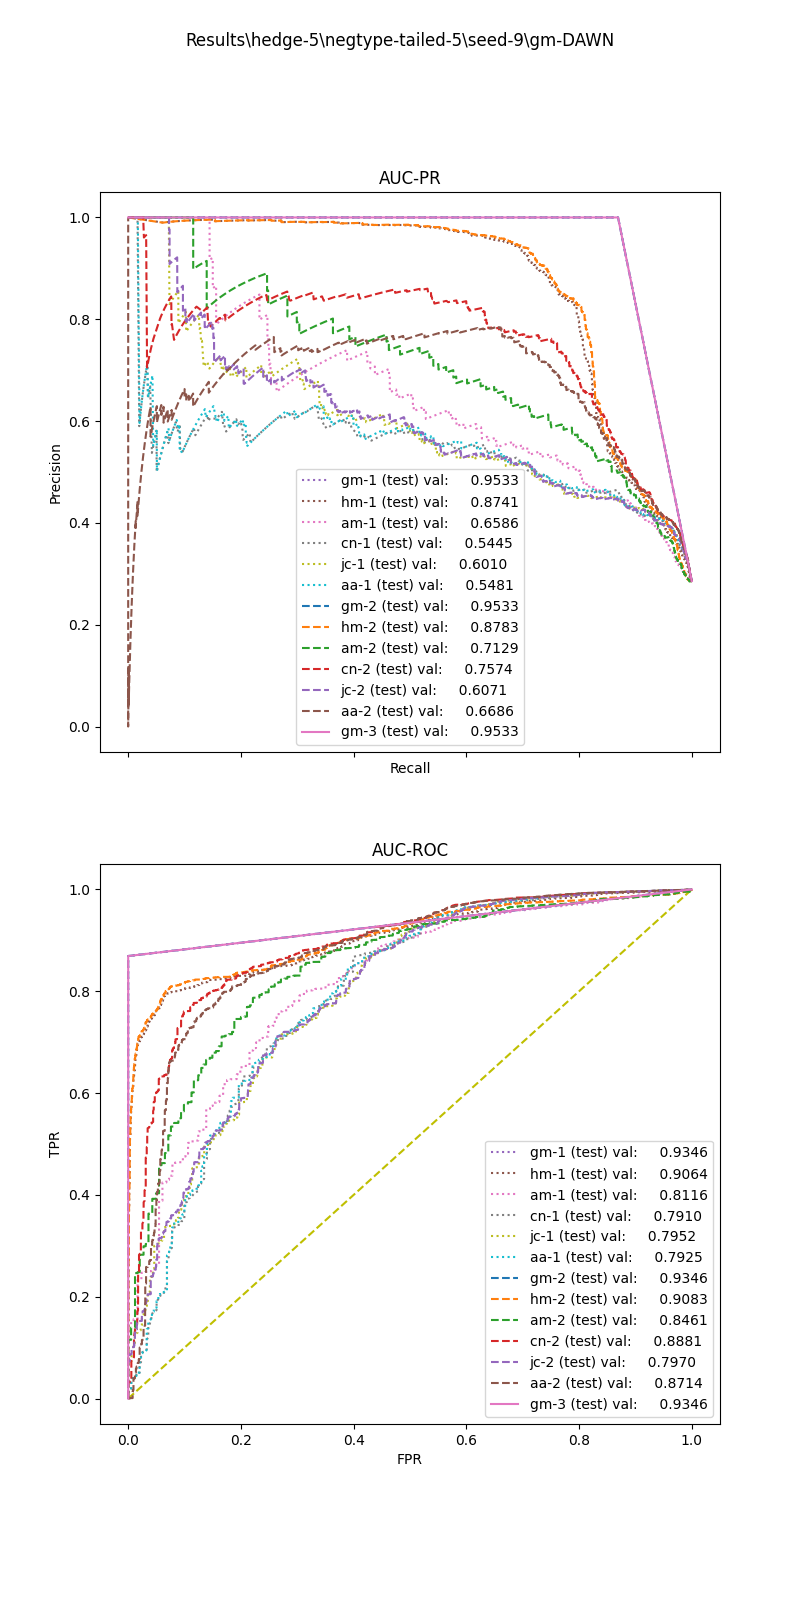

Data behind this chart, as committed beside it:
, input_dim1, pred_dim1, input_dim2, pred_dim2, input_dim3, pred_dim3, label
0, 116.2, 1.0, 0.672, 1.0, 36.38, 1.0, 1.0
1, 152.2, 1.0, 0.0, 0.0, 0.0, 0.0, 1.0
2, 82.41, 0.0, 0.8328, 1.0, 0.0, 1.0, 1.0
3, 78.29, 0.0, 0.338, 0.0, 0.0, 1.0, 1.0
4, 16.04, 0.0, 0.8051, 1.0, 0.0, 1.0, 1.0
5, 150.5, 1.0, 0.5998, 1.0, 0.0, 1.0, 1.0
6, 55.37, 0.0, 0.1615, 0.0, 0.0, 1.0, 1.0
7, 10.41, 0.0, 0.1499, 0.0, 0.0, 0.0, 1.0
8, 68.86, 0.0, 0.3422, 0.0, 0.0, 1.0, 1.0
9, 74.23, 0.0, 0.0, 0.0, 0.0, 0.0, 1.0
10, 14.79, 0.0, 0.8491, 1.0, 0.0, 1.0, 1.0
11, 107.1, 1.0, 0.7002, 1.0, 29.31, 1.0, 1.0
12, 55.91, 0.0, 0.384, 0.0, 0.0, 1.0, 1.0
13, 38.07, 0.0, 0.7666, 1.0, 0.0, 1.0, 1.0
14, 46.25, 0.0, 0.7602, 1.0, 0.0, 1.0, 1.0
15, 64.46, 0.0, 0.3441, 0.0, 0.0, 1.0, 1.0
16, 65.67, 0.0, 0.3494, 0.0, 0.0, 1.0, 1.0
17, 66.87, 0.0, 0.3599, 0.0, 0.0, 1.0, 1.0
18, 94.13, 1.0, 0.6815, 1.0, 0.0, 1.0, 1.0
19, 73.88, 0.0, 0.3623, 0.0, 0.0, 1.0, 1.0
20, 157.5, 1.0, 0.6124, 1.0, 12.29, 1.0, 1.0
21, 147.2, 1.0, 0.6311, 1.0, 0.0, 1.0, 1.0
22, 139.7, 1.0, 0.6421, 1.0, 0.0, 1.0, 1.0
23, 4.54, 0.0, 0.0, 0.0, 0.0, 0.0, 1.0
24, 111.1, 1.0, 0.6568, 1.0, 0.0, 1.0, 1.0
25, 25.81, 0.0, 0.0, 0.0, 0.0, 1.0, 1.0
26, 146.4, 1.0, 0.6535, 1.0, 3.949, 1.0, 1.0
27, 53.73, 0.0, 0.6876, 1.0, 0.0, 1.0, 1.0
28, 58.8, 0.0, 0.6793, 1.0, 10.28, 1.0, 1.0
29, 47.53, 0.0, 0.0, 0.0, 0.0, 1.0, 1.0
30, 91.54, 1.0, 0.6576, 1.0, 0.0, 1.0, 1.0
31, 120.3, 1.0, 0.6113, 1.0, 0.0, 1.0, 1.0
32, 83.87, 0.0, 0.7049, 1.0, 0.0, 1.0, 1.0
33, 65.02, 0.0, 0.7332, 1.0, 0.0, 1.0, 1.0
34, 24.14, 0.0, 0.304, 0.0, 0.0, 1.0, 1.0
35, 68.49, 0.0, 0.7272, 1.0, 0.0, 1.0, 1.0
36, 118.9, 1.0, 0.6581, 1.0, 0.0, 1.0, 1.0
37, 91.77, 1.0, 0.6403, 1.0, 0.0, 1.0, 1.0
38, 126.2, 1.0, 0.6321, 1.0, 1.516, 1.0, 1.0
39, 13.39, 0.0, 0.941, 1.0, 2.502, 1.0, 1.0
40, 70.78, 0.0, 0.6667, 1.0, 0.0, 1.0, 1.0
41, 63.26, 0.0, 0.7137, 1.0, 0.0, 1.0, 1.0
42, 33.57, 0.0, 0.1585, 0.0, 0.0, 0.0, 1.0
43, 51.5, 0.0, 0.736, 1.0, 0.0, 1.0, 1.0
44, 9.654, 0.0, 0.0, 0.0, 0.0, 0.0, 1.0
45, 39.62, 0.0, 0.7739, 1.0, 111.2, 1.0, 1.0
46, 102.6, 1.0, 0.3238, 1.0, 0.0, 0.0, 1.0
47, 37.26, 0.0, 0.7669, 1.0, 0.0, 1.0, 1.0
48, 45.09, 0.0, 0.0, 0.0, 0.0, 1.0, 1.0
49, 83.74, 0.0, 0.0, 0.0, 0.0, 0.0, 1.0
50, 42.53, 0.0, 0.734, 1.0, 101.6, 1.0, 1.0
51, 55.29, 0.0, 0.2484, 0.0, 0.0, 1.0, 1.0
52, 90.31, 0.0, 0.7416, 1.0, 1.32, 1.0, 1.0
53, 32.89, 0.0, 0.1487, 0.0, 0.0, 0.0, 1.0
54, 111.6, 1.0, 0.6041, 1.0, 4.852, 1.0, 1.0
55, 152.2, 1.0, 0.6366, 1.0, 0.0, 1.0, 1.0
56, 54.6, 0.0, 0.0, 0.0, 0.0, 0.0, 1.0
57, 45.29, 0.0, 0.7056, 1.0, 0.0, 1.0, 1.0
58, 129.6, 1.0, 0.6195, 1.0, 0.0, 1.0, 1.0
59, 24.62, 0.0, 0.3542, 0.0, 0.0, 1.0, 1.0
... 27,398 more rows
